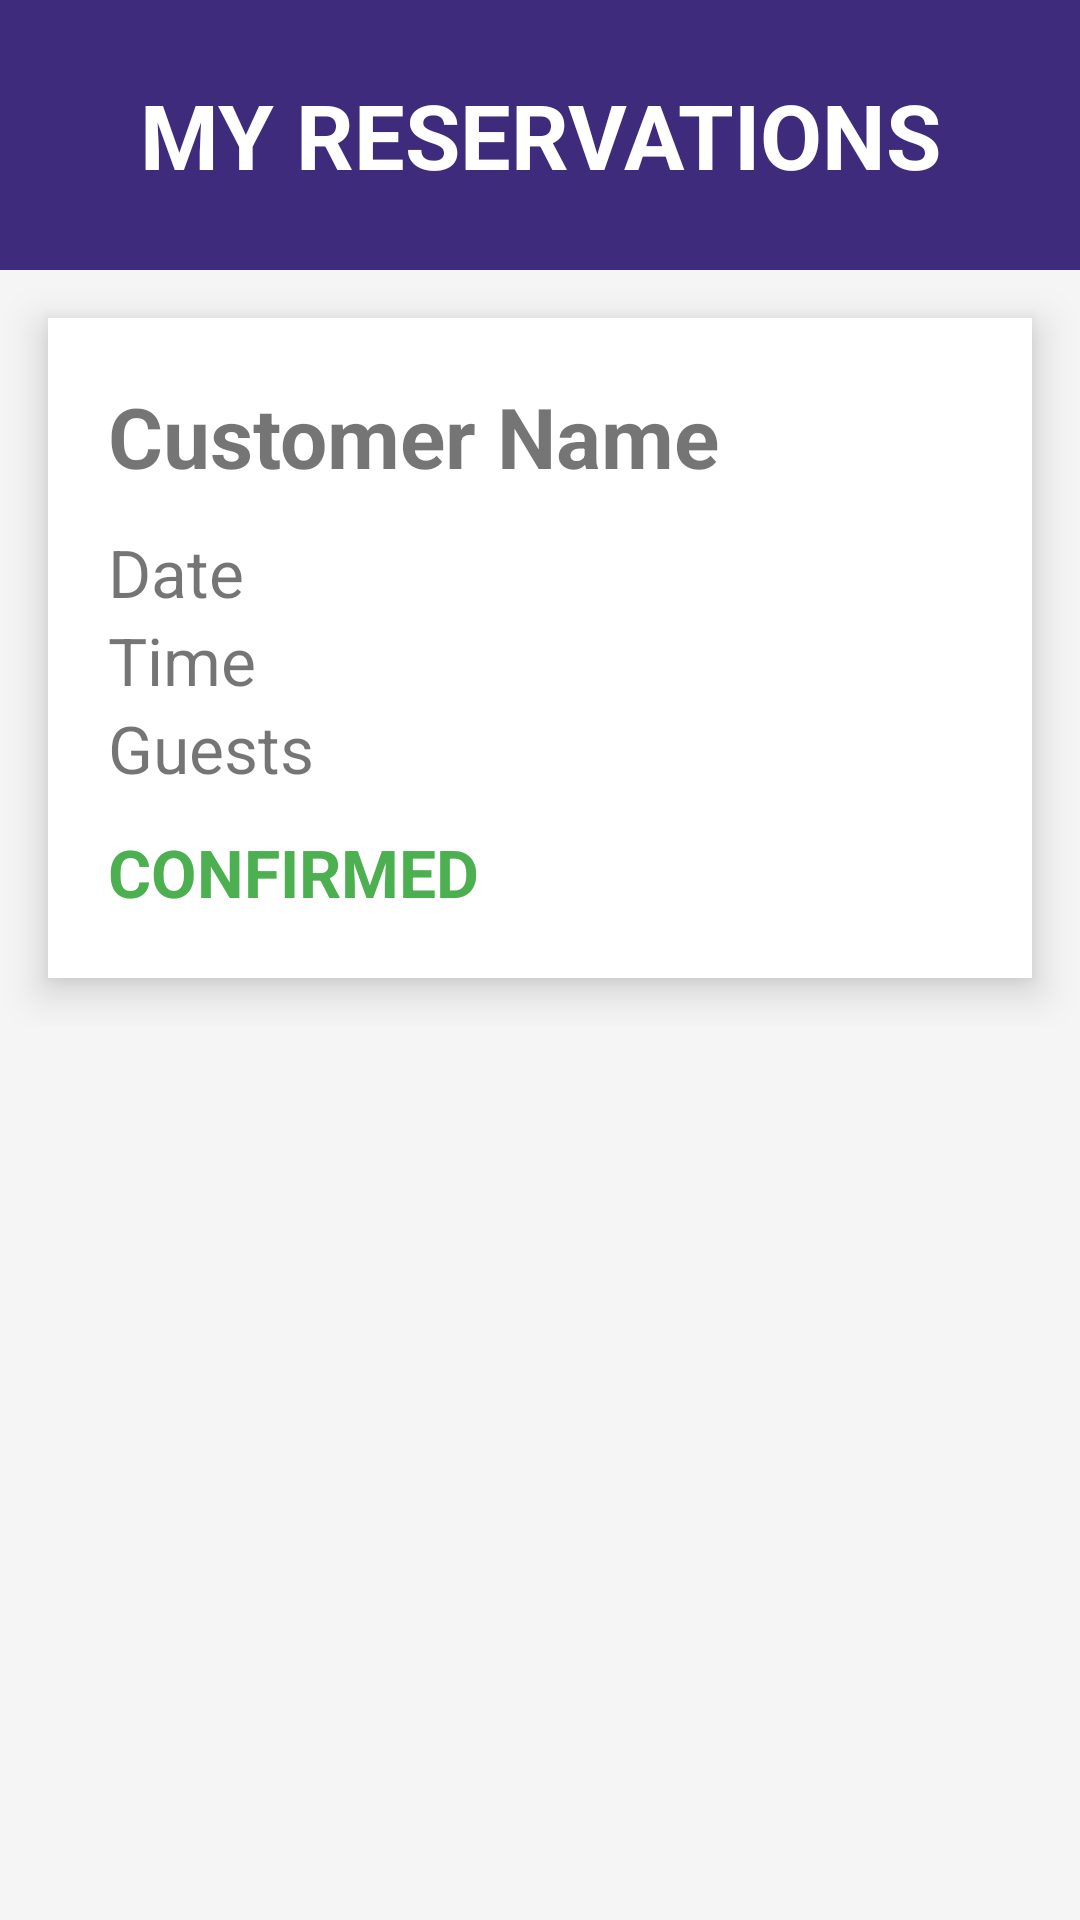

Layout XML and referenced resources for this Android screen:
<!-- AndroidManifest.xml: application theme Theme.DUTRendezvous -->
<!-- res/layout/activity_my_reservations.xml -->
<?xml version="1.0" encoding="utf-8"?>
<ScrollView xmlns:android="http://schemas.android.com/apk/res/android"
    android:layout_width="match_parent"
    android:layout_height="match_parent"
    android:background="#F5F5F5">

    <LinearLayout
        android:layout_width="match_parent"
        android:layout_height="wrap_content"
        android:orientation="vertical">

        <TextView
            android:layout_width="match_parent"
            android:layout_height="90dp"
            android:background="#3F2B7B"
            android:gravity="center"
            android:text="MY RESERVATIONS"
            android:textColor="#FFFFFF"
            android:textSize="30sp"
            android:textStyle="bold" />

        <LinearLayout
            android:layout_width="match_parent"
            android:layout_height="220dp"
            android:layout_margin="16dp"
            android:background="#FFFFFF"
            android:elevation="8dp"
            android:gravity="center_vertical"
            android:orientation="vertical"
            android:padding="20dp">

            <TextView
                android:id="@+id/tvResName"
                android:layout_width="wrap_content"
                android:layout_height="wrap_content"
                android:text="Customer Name"
                android:textSize="28sp"
                android:textStyle="bold" />

            <TextView
                android:id="@+id/tvResDate"
                android:layout_width="wrap_content"
                android:layout_height="wrap_content"
                android:layout_marginTop="12dp"
                android:text="Date"
                android:textSize="22sp" />

            <TextView
                android:id="@+id/tvResTime"
                android:layout_width="wrap_content"
                android:layout_height="wrap_content"
                android:text="Time"
                android:textSize="22sp" />

            <TextView
                android:id="@+id/tvResGuests"
                android:layout_width="wrap_content"
                android:layout_height="wrap_content"
                android:text="Guests"
                android:textSize="22sp" />

            <TextView
                android:layout_width="wrap_content"
                android:layout_height="wrap_content"
                android:layout_marginTop="12dp"
                android:text="CONFIRMED"
                android:textColor="#4CAF50"
                android:textSize="22sp"
                android:textStyle="bold" />

        </LinearLayout>

    </LinearLayout>

</ScrollView>
<!-- resources referenced by this layout -->
<resources>
  <style name="Theme.DUTRendezvous" parent="Theme.AppCompat.Light.NoActionBar" />
</resources>
